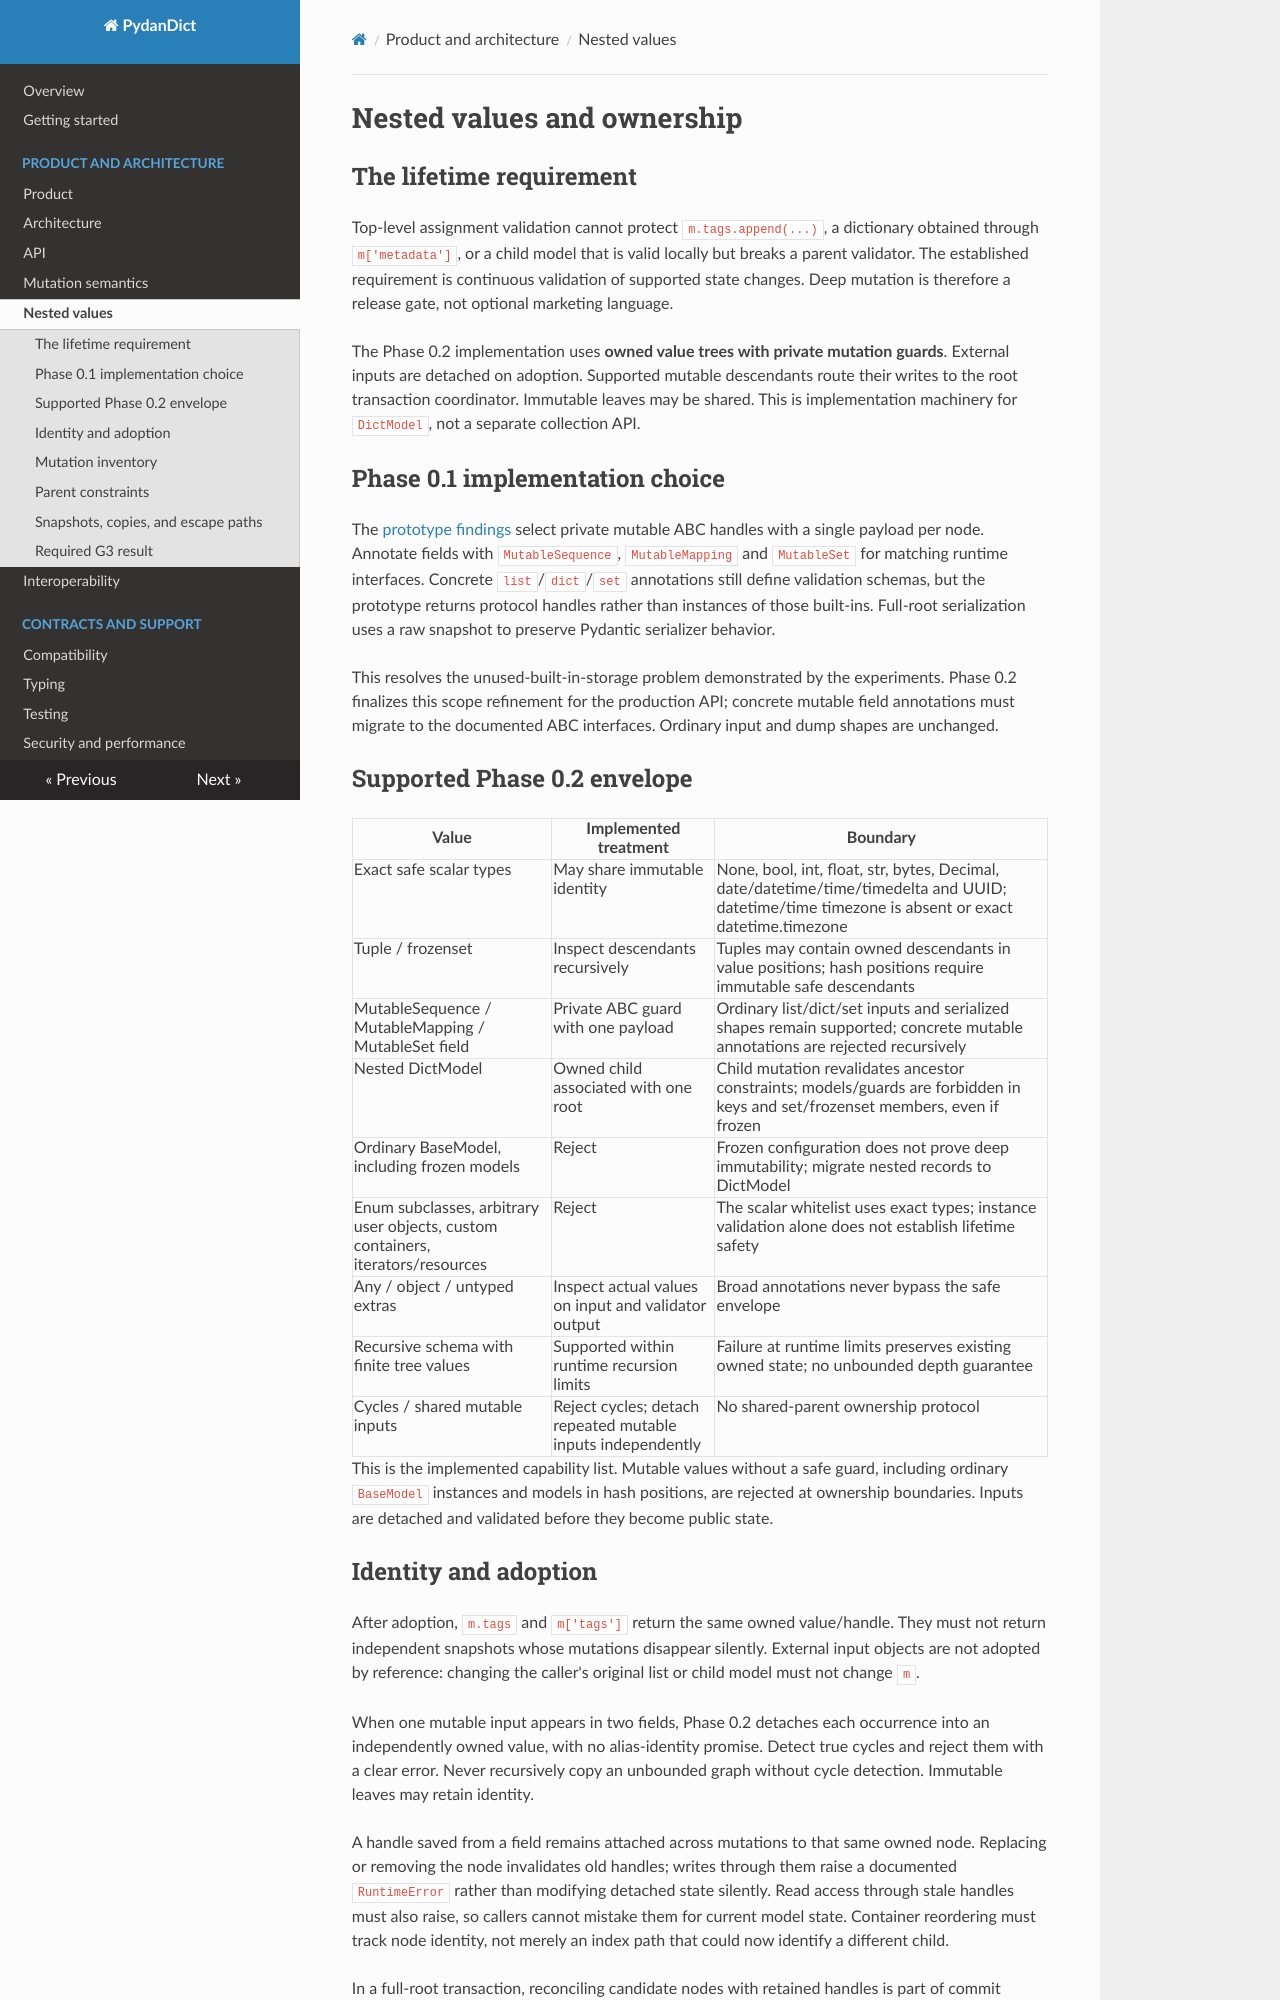

repository: eddiethedean/pydandict · page: nested-values/index.html · generator: mkdocs

# Nested values and ownership

## The lifetime requirement

Top-level assignment validation cannot protect `m.tags.append(...)`, a dictionary
obtained through `m['metadata']`, or a child model that is valid locally but breaks
a parent validator. The established requirement is continuous validation of
supported state changes. Deep mutation is therefore a release gate, not optional
marketing language.

The Phase 0.2 implementation uses **owned value trees with private mutation guards**.
External inputs are detached on adoption. Supported mutable descendants route
their writes to the root transaction coordinator. Immutable leaves may be shared.
This is implementation machinery for `DictModel`, not a separate collection API.

## Phase 0.1 implementation choice

The [prototype findings](research/prototype-findings.md) select private mutable ABC
handles with a single payload per node. Annotate fields with `MutableSequence`,
`MutableMapping` and `MutableSet` for matching runtime interfaces. Concrete
`list`/`dict`/`set` annotations still define validation schemas, but the prototype
returns protocol handles rather than instances of those built-ins. Full-root
serialization uses a raw snapshot to preserve Pydantic serializer behavior.

This resolves the unused-built-in-storage problem demonstrated by the experiments.
Phase 0.2 finalizes this scope refinement for the production API; concrete mutable
field annotations must migrate to the documented ABC interfaces. Ordinary input
and dump shapes are unchanged.

## Supported Phase 0.2 envelope

| Value | Implemented treatment | Boundary |
| --- | --- | --- |
| Exact safe scalar types | May share immutable identity | None, bool, int, float, str, bytes, Decimal, date/datetime/time/timedelta and UUID; datetime/time timezone is absent or exact datetime.timezone |
| Tuple / frozenset | Inspect descendants recursively | Tuples may contain owned descendants in value positions; hash positions require immutable safe descendants |
| MutableSequence / MutableMapping / MutableSet field | Private ABC guard with one payload | Ordinary list/dict/set inputs and serialized shapes remain supported; concrete mutable annotations are rejected recursively |
| Nested DictModel | Owned child associated with one root | Child mutation revalidates ancestor constraints; models/guards are forbidden in keys and set/frozenset members, even if frozen |
| Ordinary BaseModel, including frozen models | Reject | Frozen configuration does not prove deep immutability; migrate nested records to DictModel |
| Enum subclasses, arbitrary user objects, custom containers, iterators/resources | Reject | The scalar whitelist uses exact types; instance validation alone does not establish lifetime safety |
| Any / object / untyped extras | Inspect actual values on input and validator output | Broad annotations never bypass the safe envelope |
| Recursive schema with finite tree values | Supported within runtime recursion limits | Failure at runtime limits preserves existing owned state; no unbounded depth guarantee |
| Cycles / shared mutable inputs | Reject cycles; detach repeated mutable inputs independently | No shared-parent ownership protocol |

This is the implemented capability list. Mutable values without a safe guard,
including ordinary `BaseModel` instances and models in hash positions, are
rejected at ownership boundaries. Inputs are detached and validated before they
become public state.
